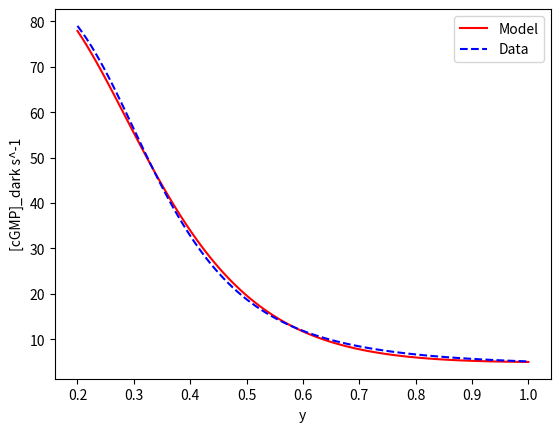

Recreate this plot in Python.

#     -------------------------------------------------------------------
# 
#      Plot the function that controls light adaptation in the model of LA
#      in cones. Compare to data.
# 
#      For Chapter 19, Section 19.2.2 of
#      Keener and Sneyd, Mathematical Physiology, 3rd Edition, Springer.
# 
# [redacted]
# 
#     -------------------------------------------------------------------

import numpy as np
import matplotlib.pyplot as plt

vstar = 35.7
s1 = 1.59 / vstar
s2 = 1130
vK = -13 / vstar
tauy = 0.07
k1 = 35.4
gam = 303
delta = 5
kappa = 0.1
eta = 52.5
tau1 = 0.012
taum = 0.016
tauz = 0.04

y = np.linspace(0.2, 1, 100)

phi = (y * np.exp(vK * (1 - y))) ** (1 / 3) * (delta + (gam - delta) * eta * (np.exp(-vK * (1 - y) / s1) - 1) / (s2 * k1 + eta * (np.exp(-vK * (1 - y) / s1) - 1)))
A = 4 + 84 / (1 + (y / 0.34) ** 4)

plt.plot(y, phi, 'r', label='Model')
plt.plot(y, A, '--b', label='Data')
plt.xlabel('y')
plt.ylabel('[cGMP]_dark s^-1')
plt.legend()
plt.show()
